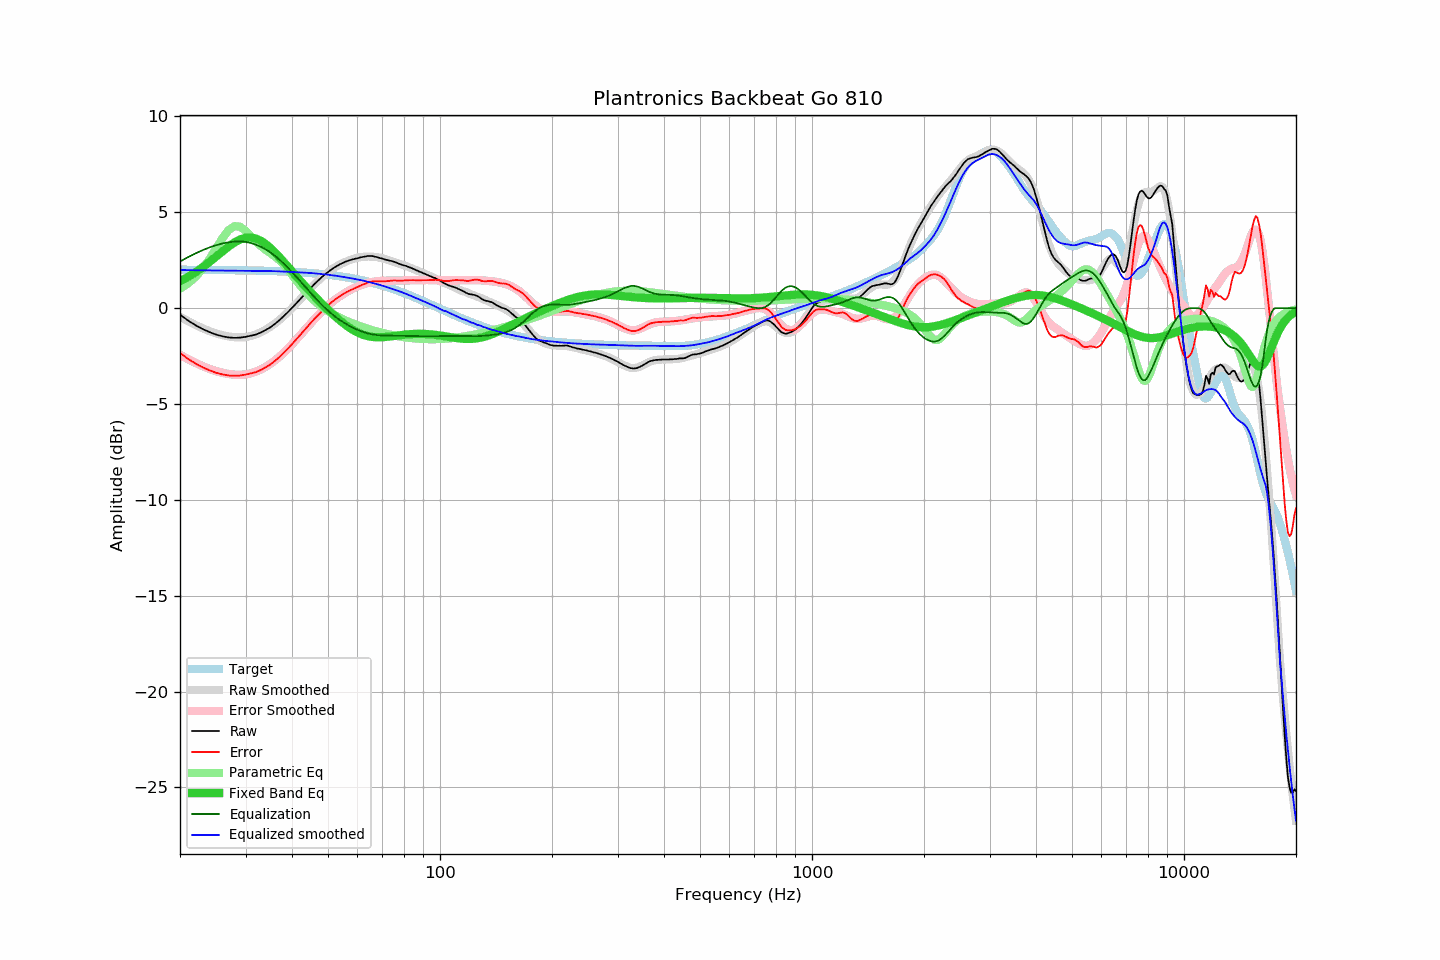

Data behind this chart, as committed beside it:
frequency, raw, error, smoothed, error_smoothed, equalization, parametric_eq, equalized_raw, equalized_smoothed, target
20, -0.34, -2.34, -0.45, -2.43, 2.43, 1.40, 2.09, 1.99, 2.00
21, -0.64, -2.64, -0.67, -2.66, 2.66, 1.63, 2.02, 1.98, 2.00
22, -0.89, -2.89, -0.88, -2.85, 2.85, 1.87, 1.97, 1.98, 2.00
23, -1.09, -3.08, -1.05, -3.02, 3.02, 2.13, 1.94, 1.97, 2.00
24, -1.25, -3.24, -1.20, -3.17, 3.17, 2.41, 1.92, 1.97, 1.99
25, -1.38, -3.37, -1.32, -3.28, 3.28, 2.69, 1.90, 1.97, 1.99
26, -1.47, -3.46, -1.41, -3.37, 3.37, 2.96, 1.90, 1.96, 1.99
27, -1.53, -3.51, -1.48, -3.43, 3.43, 3.21, 1.91, 1.96, 1.98
28, -1.55, -3.53, -1.52, -3.47, 3.47, 3.42, 1.92, 1.95, 1.98
29, -1.54, -3.51, -1.53, -3.48, 3.48, 3.58, 1.94, 1.95, 1.98
30, -1.50, -3.47, -1.51, -3.46, 3.46, 3.67, 1.96, 1.94, 1.97
31, -1.44, -3.40, -1.45, -3.40, 3.40, 3.68, 1.96, 1.94, 1.97
32, -1.38, -3.34, -1.37, -3.31, 3.31, 3.63, 1.93, 1.94, 1.96
33, -1.27, -3.22, -1.26, -3.20, 3.20, 3.51, 1.93, 1.94, 1.95
34, -1.14, -3.09, -1.12, -3.06, 3.06, 3.34, 1.92, 1.94, 1.95
35, -1.00, -2.94, -0.97, -2.90, 2.90, 3.14, 1.91, 1.93, 1.94
36, -0.82, -2.75, -0.80, -2.73, 2.73, 2.91, 1.91, 1.93, 1.93
37, -0.63, -2.55, -0.61, -2.53, 2.53, 2.66, 1.91, 1.92, 1.92
38, -0.42, -2.33, -0.42, -2.33, 2.33, 2.41, 1.91, 1.91, 1.91
39, -0.21, -2.11, -0.21, -2.11, 2.11, 2.16, 1.90, 1.90, 1.90
40, 0.01, -1.88, 0.00, -1.89, 1.89, 1.92, 1.90, 1.89, 1.89
41, 0.23, -1.65, 0.22, -1.66, 1.66, 1.68, 1.89, 1.88, 1.88
42, 0.45, -1.42, 0.44, -1.43, 1.43, 1.45, 1.88, 1.87, 1.87
43, 0.66, -1.19, 0.65, -1.21, 1.21, 1.23, 1.87, 1.86, 1.86
44, 0.87, -0.97, 0.86, -0.99, 0.99, 1.02, 1.86, 1.84, 1.84
45, 1.07, -0.76, 1.06, -0.77, 0.77, 0.82, 1.85, 1.83, 1.83
46, 1.26, -0.55, 1.24, -0.57, 0.57, 0.62, 1.83, 1.81, 1.81
47, 1.43, -0.36, 1.42, -0.38, 0.38, 0.43, 1.81, 1.80, 1.80
48, 1.60, -0.18, 1.59, -0.19, 0.19, 0.25, 1.80, 1.78, 1.78
49, 1.75, -0.01, 1.74, -0.02, 0.02, 0.08, 1.78, 1.76, 1.76
50, 1.88, 0.14, 1.88, 0.13, -0.13, -0.08, 1.75, 1.74, 1.74
51, 2.01, 0.29, 2.00, 0.28, -0.28, -0.24, 1.74, 1.72, 1.72
52, 2.12, 0.42, 2.11, 0.41, -0.41, -0.39, 1.71, 1.70, 1.70
53, 2.21, 0.53, 2.21, 0.53, -0.53, -0.53, 1.68, 1.68, 1.68
54, 2.30, 0.64, 2.29, 0.64, -0.64, -0.67, 1.66, 1.65, 1.66
55, 2.37, 0.74, 2.37, 0.74, -0.74, -0.79, 1.63, 1.63, 1.63
56, 2.44, 0.83, 2.44, 0.83, -0.83, -0.91, 1.61, 1.60, 1.61
57, 2.49, 0.91, 2.50, 0.92, -0.92, -1.01, 1.57, 1.58, 1.58
58, 2.53, 0.97, 2.55, 1.00, -1.00, -1.11, 1.54, 1.55, 1.56
59, 2.57, 1.04, 2.59, 1.07, -1.07, -1.19, 1.50, 1.52, 1.53
60, 2.60, 1.10, 2.63, 1.13, -1.13, -1.27, 1.47, 1.50, 1.50
61, 2.64, 1.17, 2.66, 1.19, -1.19, -1.33, 1.46, 1.47, 1.47
62, 2.67, 1.23, 2.68, 1.24, -1.24, -1.38, 1.44, 1.44, 1.44
63, 2.69, 1.28, 2.69, 1.28, -1.28, -1.43, 1.41, 1.41, 1.41
64, 2.72, 1.34, 2.69, 1.32, -1.32, -1.46, 1.40, 1.38, 1.38
65, 2.72, 1.37, 2.69, 1.35, -1.35, -1.49, 1.37, 1.34, 1.35
66, 2.71, 1.40, 2.68, 1.37, -1.37, -1.50, 1.34, 1.31, 1.32
67, 2.68, 1.40, 2.67, 1.39, -1.39, -1.52, 1.29, 1.28, 1.28
68, 2.65, 1.40, 2.65, 1.41, -1.41, -1.52, 1.24, 1.24, 1.25
69, 2.61, 1.40, 2.63, 1.42, -1.42, -1.52, 1.19, 1.21, 1.21
70, 2.58, 1.40, 2.60, 1.43, -1.43, -1.51, 1.16, 1.17, 1.18
71, 2.54, 1.40, 2.57, 1.43, -1.43, -1.51, 1.11, 1.13, 1.14
72, 2.51, 1.41, 2.53, 1.43, -1.43, -1.50, 1.08, 1.10, 1.10
73, 2.48, 1.42, 2.49, 1.43, -1.43, -1.48, 1.05, 1.06, 1.07
74, 2.46, 1.43, 2.45, 1.44, -1.44, -1.47, 1.03, 1.02, 1.03
75, 2.43, 1.44, 2.42, 1.44, -1.44, -1.46, 1.00, 0.98, 0.99
76, 2.39, 1.44, 2.38, 1.44, -1.44, -1.44, 0.95, 0.94, 0.95
77, 2.34, 1.43, 2.35, 1.44, -1.44, -1.43, 0.90, 0.91, 0.91
78, 2.30, 1.43, 2.31, 1.44, -1.44, -1.41, 0.86, 0.87, 0.87
79, 2.26, 1.43, 2.27, 1.45, -1.45, -1.40, 0.82, 0.83, 0.83
... 553 more rows
